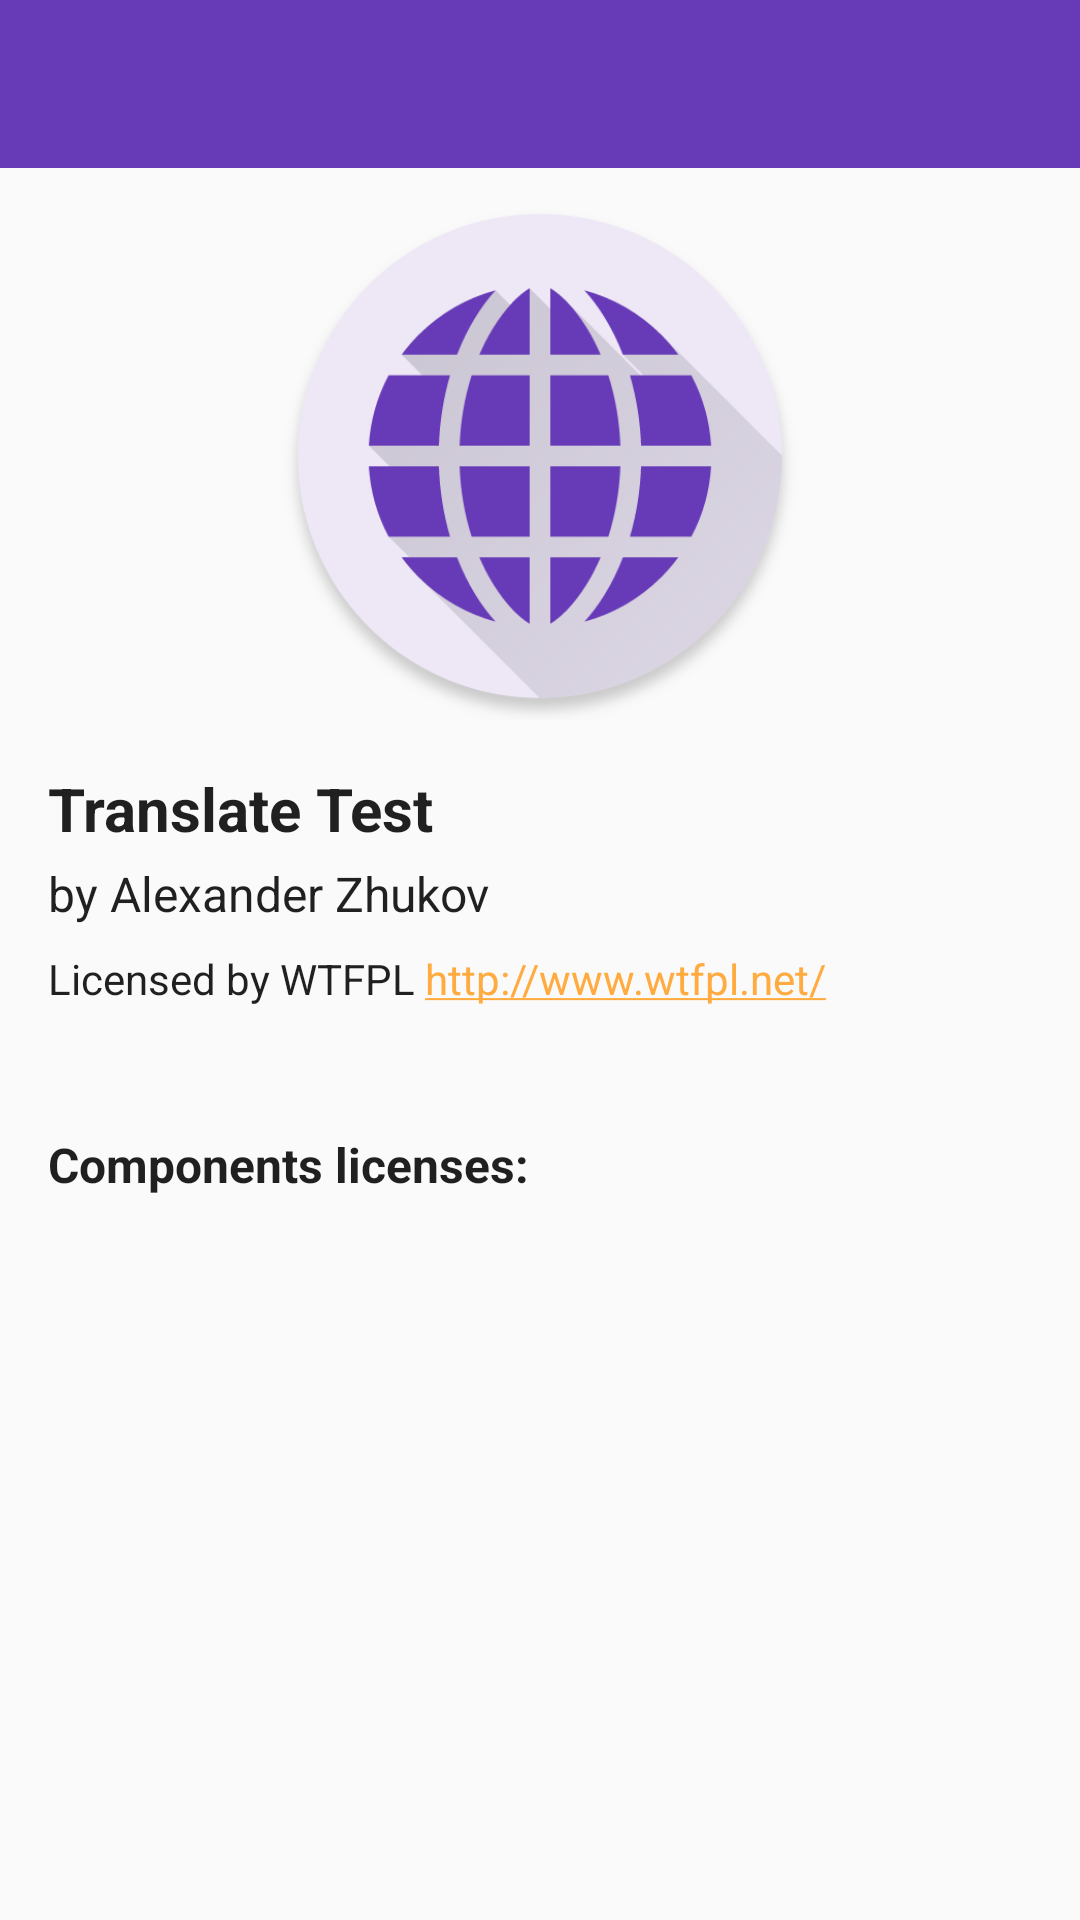

Android layout source for this screen:
<!-- AndroidManifest.xml: application theme AppTheme -->
<!-- res/layout/activity_license.xml -->
<?xml version="1.0" encoding="utf-8"?>
<LinearLayout xmlns:android="http://schemas.android.com/apk/res/android"
	xmlns:app="http://schemas.android.com/apk/res-auto"
	xmlns:tools="http://schemas.android.com/tools"
	android:layout_width="match_parent"
	android:layout_height="match_parent"
	android:orientation="vertical">

	<android.support.v7.widget.Toolbar
		android:id="@+id/toolbar"
		android:layout_width="match_parent"
		android:layout_height="?attr/actionBarSize"
		android:background="?attr/colorPrimary"
		android:theme="@style/ThemeOverlay.AppCompat.Dark"
		app:popupTheme="@style/Theme.AppCompat.Light"/>

	<ScrollView
		android:layout_width="match_parent"
		android:layout_height="wrap_content">

		<RelativeLayout
			android:layout_width="match_parent"
			android:layout_height="wrap_content"
			android:paddingBottom="@dimen/space_all_betweenContent"
			android:paddingLeft="@dimen/space_all_screenPadding"
			android:paddingRight="@dimen/space_all_screenPadding">

			<ImageView
				android:id="@+id/imageViewLogo"
				android:layout_width="match_parent"
				android:layout_height="192dp"
				android:padding="@dimen/space_all_betweenContent"
				android:src="@drawable/banner_splash"/>

			<TextView
				android:id="@+id/textViewAppName"
				style="@style/TextTitle.Bold"
				android:layout_width="wrap_content"
				android:layout_height="wrap_content"
				android:layout_below="@id/imageViewLogo"
				android:paddingTop="@dimen/space_all_betweenContent"
				android:text="@string/app_name"/>

			<TextView
				android:id="@+id/textViewAuthorName"
				style="@style/TextSubheading"
				android:layout_width="wrap_content"
				android:layout_height="wrap_content"
				android:layout_below="@id/textViewAppName"
				android:paddingTop="@dimen/space_all_betweenTitleAndSubtitle"
				android:text="@string/about_author"/>

			<TextView
				android:id="@+id/textViewLicense"
				style="@style/TextBody"
				android:layout_width="wrap_content"
				android:layout_height="wrap_content"
				android:layout_below="@id/textViewAuthorName"
				android:paddingTop="@dimen/space_all_betweenContent"
				android:autoLink="web"
				android:text="@string/about_license"/>

			<TextView
				android:id="@+id/textViewYandexCopyright"
				style="@style/TextSubheading"
				android:layout_width="wrap_content"
				android:layout_height="wrap_content"
				android:layout_below="@id/textViewLicense"
				tools:text="Realized with help...."
				android:paddingTop="@dimen/space_all_betweenTitleAndSubtitle"/>

			<TextView
				android:id="@+id/textViewOtherLicenses"
				style="@style/TextSubheading.Bold"
				android:layout_width="wrap_content"
				android:layout_height="wrap_content"
				android:layout_below="@id/textViewYandexCopyright"
				android:paddingTop="@dimen/space_all_betweenElement"
				android:text="@string/about_otherLicenses"/>

			<LinearLayout
				android:layout_below="@id/textViewOtherLicenses"
				android:id="@+id/containerLicense"
				android:layout_width="match_parent"
				android:layout_height="wrap_content"
				android:orientation="vertical"/>

		</RelativeLayout>

	</ScrollView>

</LinearLayout>
<!-- resources referenced by this layout -->
<resources>
  <dimen name="space_all_betweenContent">8dp</dimen>
  <dimen name="space_all_betweenElement">16dp</dimen>
  <dimen name="space_all_betweenTitleAndSubtitle">4dp</dimen>
  <dimen name="space_all_screenPadding">16dp</dimen>
  <!-- drawable banner_splash: png bitmap (drawable, 48706 bytes) -->
  <string name="about_author" translatable="false">by Alexander Zhukov</string>
  <string name="about_license">Licensed by WTFPL http://www.wtfpl.net/</string>
  <string name="about_otherLicenses">Components licenses:</string>
  <string name="app_name" translatable="false">Translate Test</string>
  <style name="TextBody">
  		<item name="android:textSize">@dimen/textsize_body</item>
  		<item name="android:textColor">@color/text_all_black87</item>
  	</style>
  <style name="TextSubheading">
  		<item name="android:textSize">@dimen/textsize_subheading</item>
  		<item name="android:textColor">@color/text_all_black87</item>
  	</style>
  <style name="TextSubheading.Bold">
  		<item name="android:textSize">@dimen/textsize_subheading</item>
  		<item name="android:textColor">@color/text_all_black87</item>
  		<item name="android:textStyle">bold</item>
  	</style>
  <style name="TextTitle.Bold">
  		<item name="android:textSize">@dimen/textsize_title</item>
  		<item name="android:textColor">@color/text_all_black87</item>
  		<item name="android:textStyle">bold</item>
  	</style>
  <style name="AppTheme" parent="Theme.AppCompat.Light.NoActionBar">
  		
  		<item name="colorPrimary">@color/colorPrimary</item>
  		<item name="colorPrimaryDark">@color/colorPrimaryDark</item>
  		<item name="colorAccent">@color/colorAccent</item>
  		<item name="preferenceTheme">@style/PreferenceThemeOverlay.v14.Material</item>
  
  		<item name="colorButtonNormal">@color/colorPrimary</item>
  		<item name="android:textAppearanceButton">@style/TextAppearance.AppCompat.Widget.Button.Inverse</item>
  	</style>
  <dimen name="textsize_body">14sp</dimen>
  <color name="text_all_black87">#DF000000</color>
  <dimen name="textsize_subheading">16sp</dimen>
  <dimen name="textsize_title">20sp</dimen>
  <color name="colorPrimary">@color/deepPurple500</color>
  <color name="colorPrimaryDark">@color/deepPurple700</color>
  <color name="colorAccent">@color/orangeA200</color>
  <color name="deepPurple500">#673AB7</color>
  <color name="deepPurple700">#512DA8</color>
  <color name="orangeA200">#FFAB40</color>
</resources>
